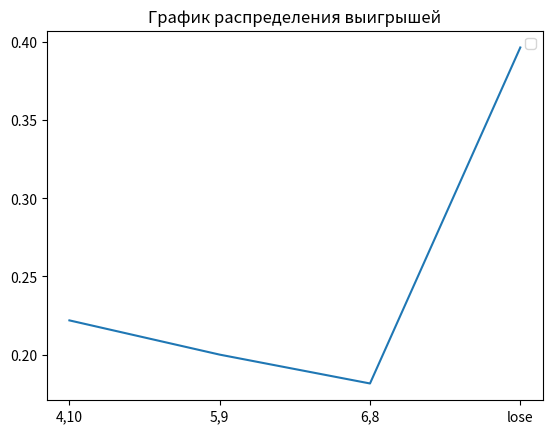

Source code (Python):
import random
import numpy as np
import matplotlib.pyplot as plt
import math


def roll():
    die1 = random.randint(1, 6)
    die2 = random.randint(1, 6)
    return die2 + die1


# ставка
# рол
# подсчет
def bet(i):
    print("bet")


average_winings = []


def round():
    target = 0
    # 1 - 4 10
    # 2 - 5 9
    # 3 - 6 8
    destiny = random.randint(1, 6)
    # ставка
    while True:
        single_roll = roll()
        if destiny == 1:  # ставка на 4
            if single_roll == 7:
                return 1
            if single_roll == 4:
                return -1
        if destiny == 6:  # ставка на 10
            if single_roll == 7:
                return 1
            if single_roll == 10:
                return -1

        if destiny == 2:  # ставка на 5
            if single_roll == 7:
                return 2
            if single_roll == 5:
                return -1
        if destiny == 5:  # ставка на 9
            if single_roll == 7:
                return 2
            if single_roll == 9:
                return -1

        if destiny == 3:  # ставка на 6
            if single_roll == 7:
                return 3
            if single_roll == 6:
                return -1
        if destiny == 4:  # ставка на 8
            if single_roll == 7:
                return 3
            if single_roll == 8:
                return -1


EV_UNIT = 0
average_winnings = []
round_history = []
list_intervals_down = []
list_intervals_up = []
mat_ojidanie = 0
EV_per_Unit = 0
game_outcomes = [0, 0, 0, 0]
experiment = 1000000

win_chance = 0


def game():
    global EV_per_Unit
    bet = 63
    win = 0

    capital = bet
    game_number = 0
    game_length = 0
    overall_length = 0

    winnings = 0  # Ожидаемый выигрыш/проигрыш если - то казино в плюсе на эти деньги
    for i in range(1, experiment + 1):
        game_length += 1
        if capital == 0:
            game_number += 1
            capital = bet
            overall_length += game_length
            game_length = 0
        lets_play = round()

        if lets_play == 1:  # ставка на 4
            game_outcomes[0] += 1
            round_history.append(bet * 5 / 11)
            win += 1
            winnings += bet * 5 / 11
            capital += bet * 5 / 11

        if lets_play == -1:
            game_outcomes[3] += 1
            round_history.append(-1 * bet)
            winnings -= bet
            capital -= bet

        if lets_play == 2:  # ставка на 5
            game_outcomes[1] += 1
            round_history.append(bet * 5 / 8)
            win += 1
            winnings += bet * 5 / 8
            capital += bet * 5 / 8

        if lets_play == 3:  # ставка на 6
            game_outcomes[2] += 1
            round_history.append(bet * 4 / 5)
            win += 1
            winnings += bet * 4 / 5
            capital += bet * 4 / 5
        average_winnings.append(winnings / (i * bet))

    # Построение дов. вероятности
    disp = np.var(round_history)
    for i in range(0, len(round_history) - 1):
        list_intervals_down.append(average_winnings[i + 1] - (1.65 / math.sqrt(i + 1)) * disp)
        list_intervals_up.append(average_winnings[i + 1] + (1.65 / math.sqrt(i + 1)) * disp)

    # Вывод результатов
    win_chance = win / experiment
    print("Chance to win " + str(win_chance))
    print("Expected Value " + str(winnings))  # Ожидаемый выигрыш/проигрыш если - то казино в плюсе на эти деньги

    EV_per_Unit = winnings / (experiment * bet)

    print("EV per Unit " + str(EV_per_Unit))  # Ожидаемый выигрыш/проигрыш на одну ставку
    House_Edge = EV_per_Unit * 100
    print("House Edge " + str(House_Edge))  # Преимущество /доход заведения (house advantage/house edge, H.A.)

    RTP = 1 + winnings / (experiment * bet)
    print("Return to Player " + str(RTP))  # Процент возврата (Return To Player, RTP)

    EV_per_Unit_Squared = EV_per_Unit ** 2
    EV_per_Squared_Unit = (win / experiment) + ((experiment - win) / experiment)
    VAR = EV_per_Squared_Unit - EV_per_Unit_Squared  # Дисперсия - возможно
    print("Возможно дисперсия " + str(VAR))

    print("Дисперсия 2 " + str(np.var(round_history)))

    Standart_Deviation = VAR ** 0.5
    print("Среднекватратичное отклонение " + str(Standart_Deviation))

    EV_Units = EV_per_Unit * experiment

    SD_Units = Standart_Deviation * (experiment ** 0.5)
    print("Средний суммарный выигрыш " + str(EV_Units) + "\n"
          + "Его СКО " + str(SD_Units))

    z = 1.65
    VI = z * Standart_Deviation

    confidence_interval_low = RTP - VI / math.sqrt(experiment)
    confidence_interval_up = RTP + VI / math.sqrt(experiment)

    print("дов интервал" + str(confidence_interval_low))
    print("дов интервал врх" + str(confidence_interval_up))
    print("Индекс волатильности игры " + str(VI))


# print("Средняя продолжительность игры " + str(overall_length / game_number))


def build_graphic():
    # -------график доверительной вероятности----
    # plt.title("График доверительной вероятности")
    # plt.hlines(EV_per_Unit, 0, 100)
    # plt.plot(list_intervals_down)
    # plt.plot(list_intervals_up)
    #
    # # -------график средних выигрышей--------


    # plt.plot(average_winnings)
    # plt.title("График средних выигрышей")
    # # медиана
    # plt.hlines(np.median(average_winnings), 0, experiment, colors='r', label='Медиана')
    # # график стремится к мат ожиданию
    # a = np.std(average_winnings)
    # plt.hlines(a, 0, experiment, colors='yellow', label='Ско')
    # plt.hlines(-a, 0, experiment, colors='yellow', label='-Ско')
    # plt.ylim(-0.2, 0.2)
    # plt.xlim(0, 10000)
    # plt.show()
    # -------график распределения выигрышей---------
    plt.title("График распределения выигрышей")
    probabilities = (list(map(lambda x: x / experiment, game_outcomes)))
    x_values = ["4,10", "5,9", "6,8", "lose"]
    print(probabilities)
    plt.plot(x_values, probabilities)
    plt.legend()
    plt.show()


if __name__ == '__main__':
    game()
    build_graphic()
